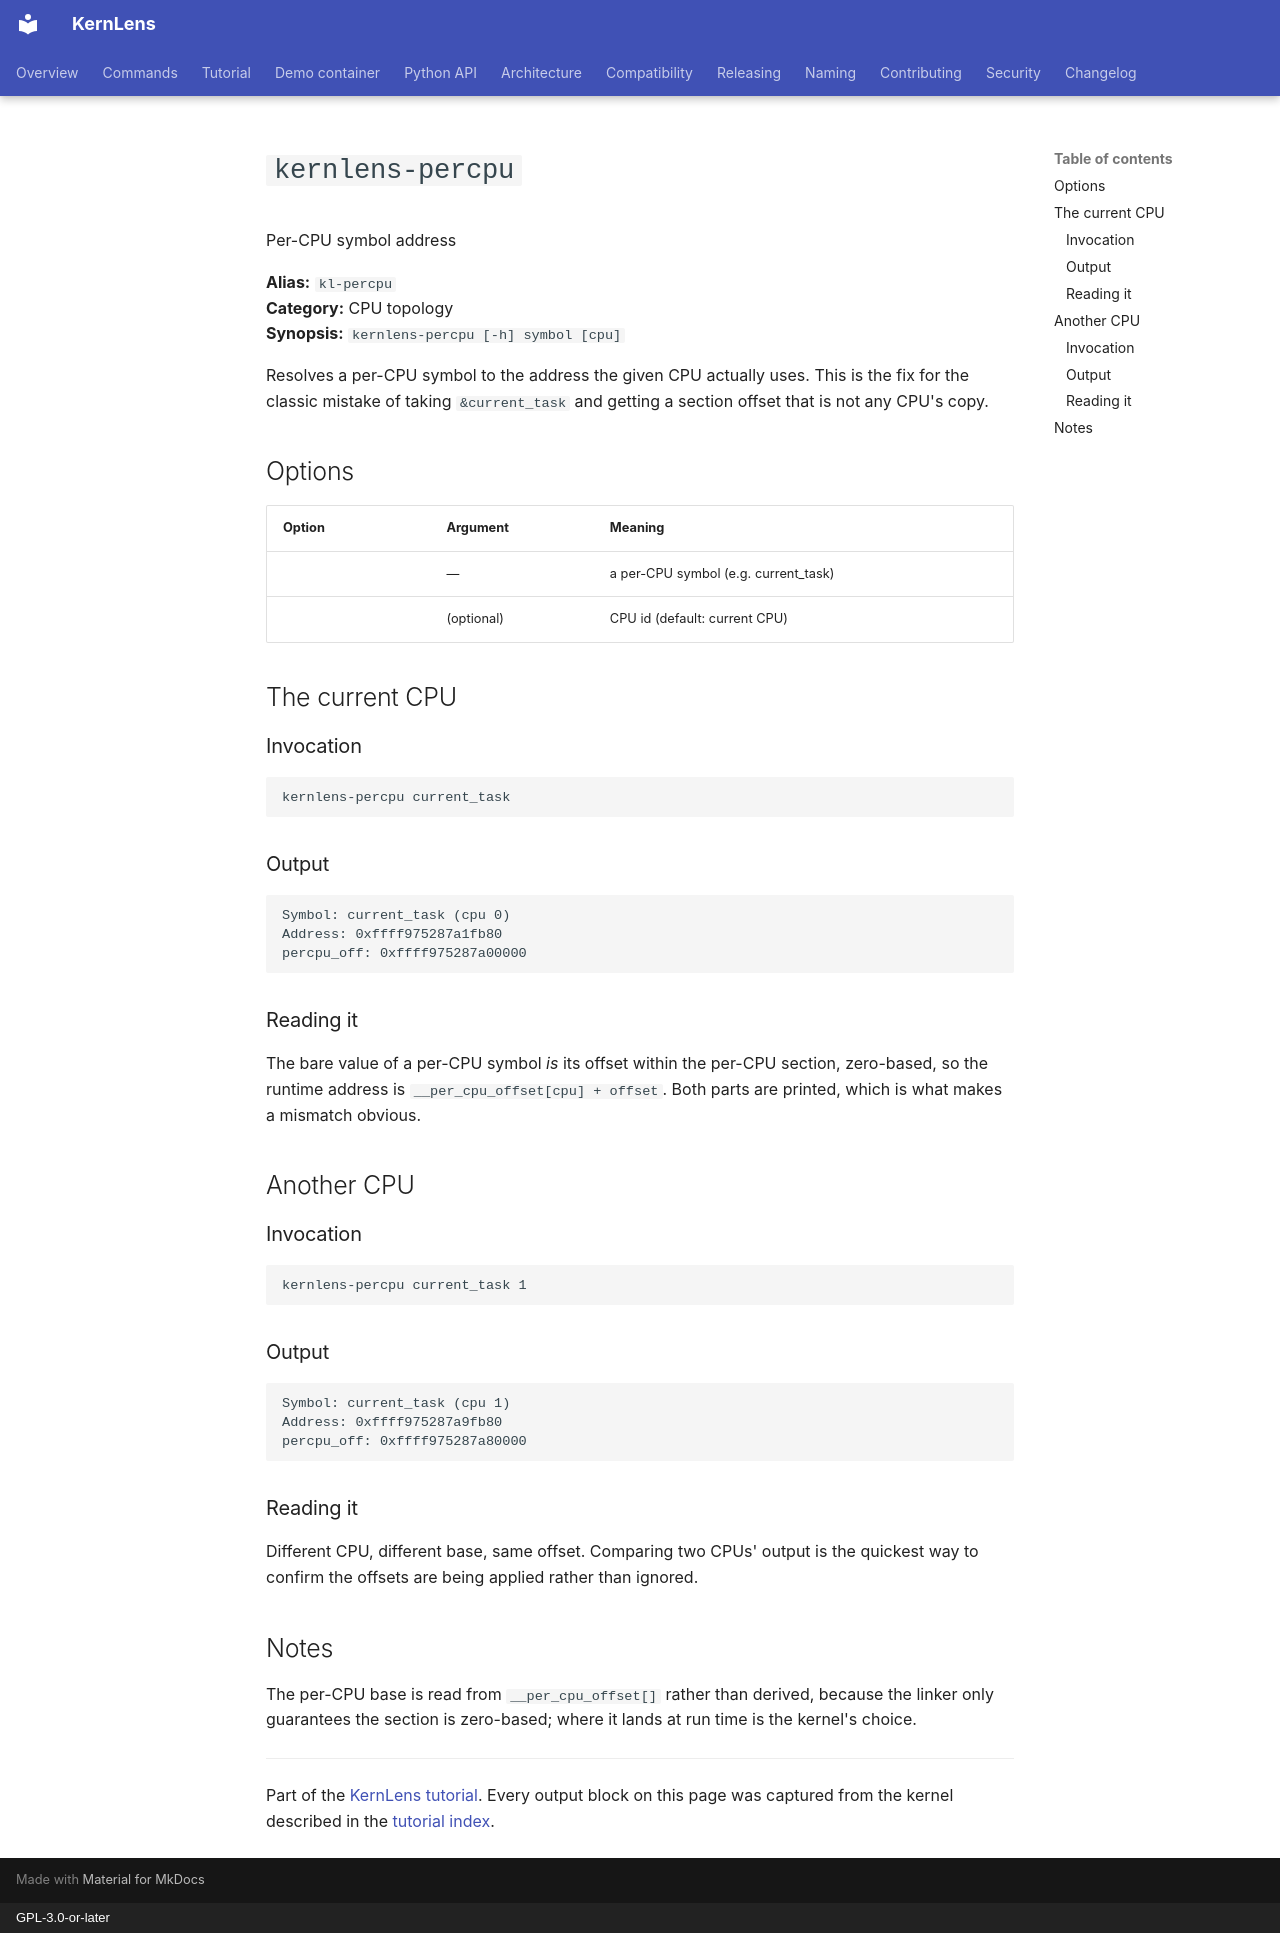

repository: BinRacer/KernLens · page: tutorial/kl-percpu/index.html · generator: mkdocs · copyright: GPL-3.0-or-later

# `kernlens-percpu`

Per-CPU symbol address

**Alias:** `kl-percpu`  
**Category:** CPU topology  
**Synopsis:** `kernlens-percpu [-h] symbol [cpu]`

Resolves a per-CPU symbol to the address the given CPU actually uses.  This is the fix for the classic mistake of taking `&current_task` and getting a section offset that is not any CPU's copy.

## Options

| Option | Argument | Meaning |
| --- | --- | --- |
|  | — | a per-CPU symbol (e.g. current_task) |
|  | (optional) | CPU id (default: current CPU) |

## The current CPU

### Invocation

```gdb
kernlens-percpu current_task
```

### Output

```text
Symbol: current_task (cpu 0)
Address: 0xffff975287a1fb80
percpu_off: 0xffff975287a00000
```

### Reading it

The bare value of a per-CPU symbol *is* its offset within the per-CPU section, zero-based, so the runtime address is `__per_cpu_offset[cpu] + offset`.  Both parts are printed, which is what makes a mismatch obvious.

## Another CPU

### Invocation

```gdb
kernlens-percpu current_task 1
```

### Output

```text
Symbol: current_task (cpu 1)
Address: 0xffff975287a9fb80
percpu_off: 0xffff975287a80000
```

### Reading it

Different CPU, different base, same offset.  Comparing two CPUs' output is the quickest way to confirm the offsets are being applied rather than ignored.

## Notes

The per-CPU base is read from `__per_cpu_offset[]` rather than derived, because the linker only guarantees the section is zero-based; where it lands at run time is the kernel's choice.

---

Part of the [KernLens tutorial](README.md).  Every output block on this page was captured from the kernel described in the [tutorial index](README.md#the-capture-kernel).
